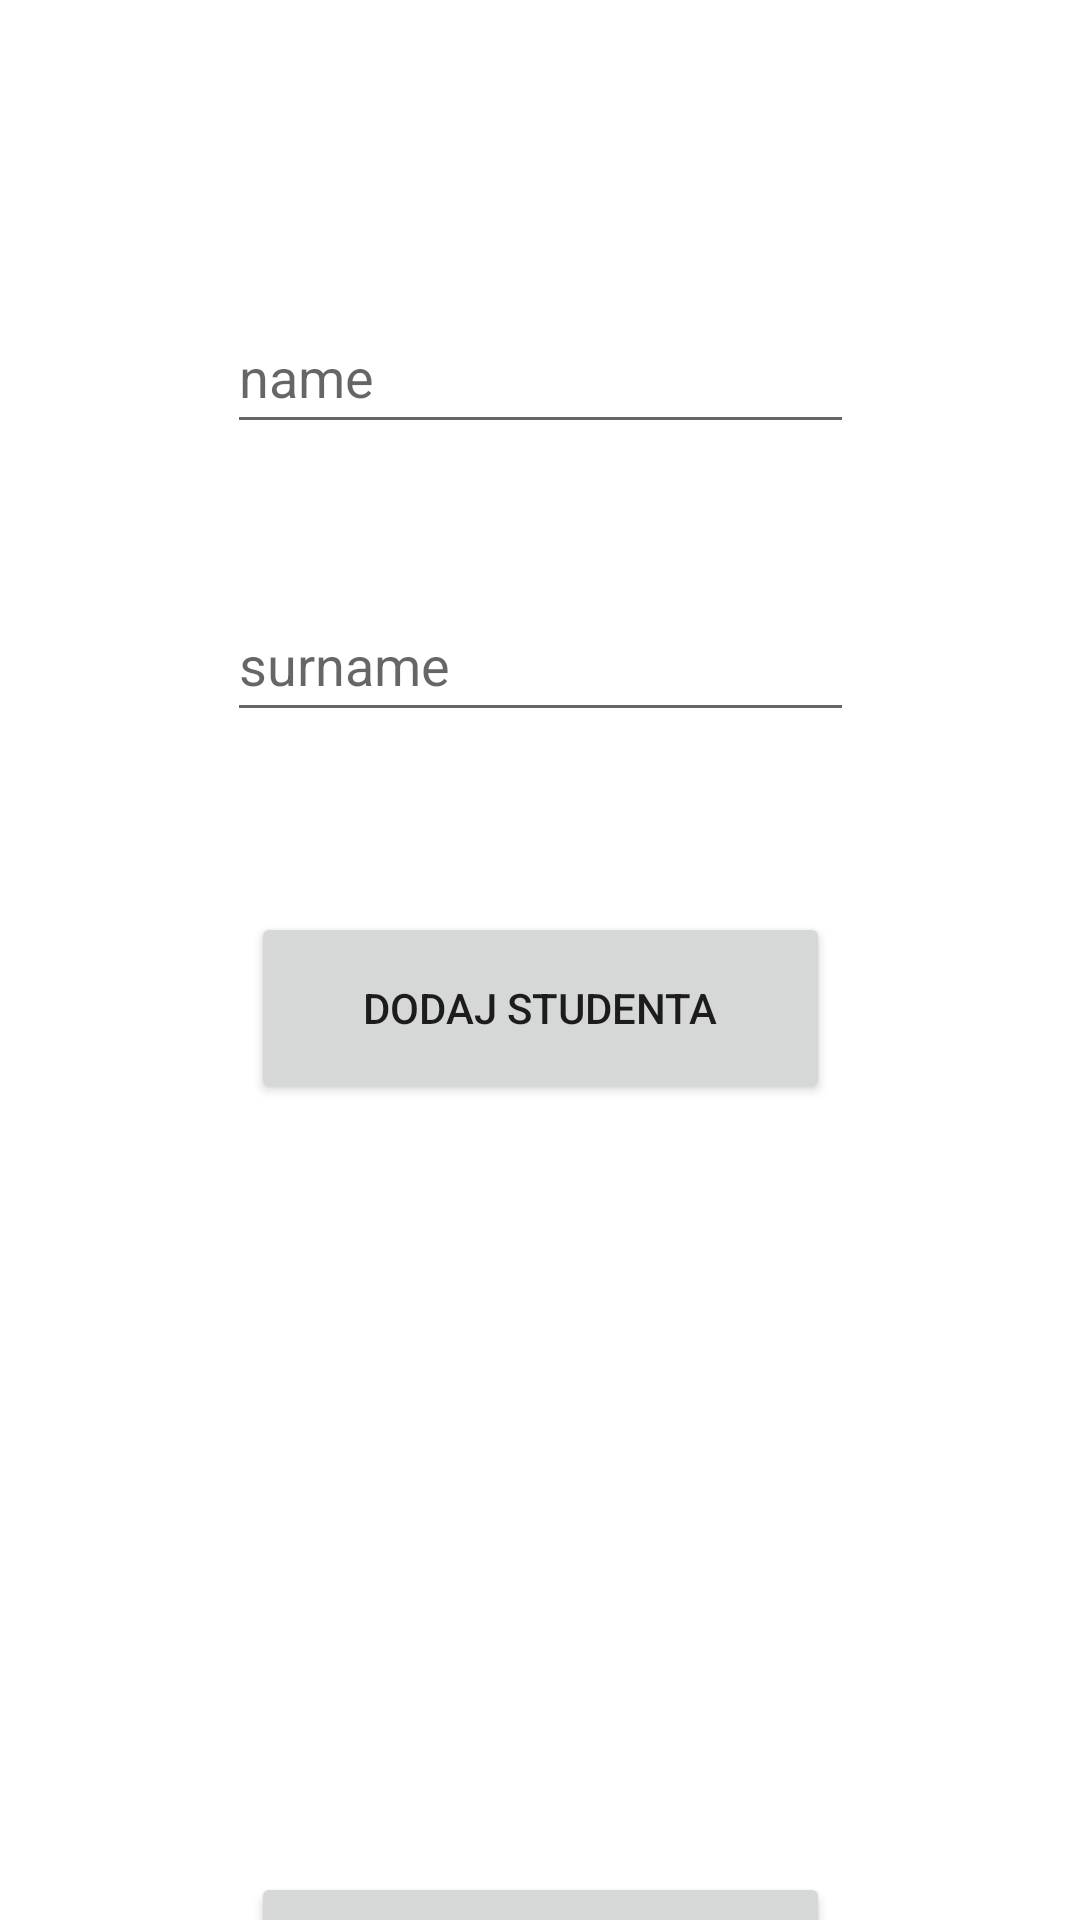

Android layout source for this screen:
<!-- AndroidManifest.xml: application theme Theme.FirebaseLibraryApp -->
<!-- res/layout/activity_save_student.xml -->
<?xml version="1.0" encoding="utf-8"?>
<androidx.constraintlayout.widget.ConstraintLayout
        xmlns:android="http://schemas.android.com/apk/res/android"
        xmlns:tools="http://schemas.android.com/tools"
        xmlns:app="http://schemas.android.com/apk/res-auto"
        android:layout_width="match_parent"
        android:layout_height="match_parent"
        tools:context=".SaveStudent">

    <EditText
            android:id="@+id/nameEdtTxt"
            android:layout_width="209dp"
            android:layout_height="48dp"
            app:layout_constraintTop_toTopOf="parent"
            android:layout_marginTop="100dp" app:layout_constraintEnd_toEndOf="parent"
            app:layout_constraintStart_toStartOf="parent"
            android:hint="@string/name"/>
    <EditText
            android:id="@+id/surnameEdtTxt"
            android:layout_width="209dp"
            android:layout_height="48dp"
            app:layout_constraintEnd_toEndOf="parent"
            android:hint="@string/surname"
            app:layout_constraintTop_toBottomOf="@+id/nameEdtTxt" android:layout_marginTop="48dp"
            app:layout_constraintStart_toStartOf="parent"/>

    <Button
            android:text="Dodaj studenta"
            android:id="@+id/saveBtn"
            android:layout_width="193dp"
            android:layout_height="64dp"
            app:layout_constraintStart_toStartOf="parent" app:layout_constraintEnd_toEndOf="parent"
            app:layout_constraintTop_toBottomOf="@+id/surnameEdtTxt" android:layout_marginTop="60dp"/>

    <Button
            android:text="Menu"
            android:id="@+id/menuBtn"
            android:layout_width="193dp"
            android:layout_height="64dp"
            app:layout_constraintStart_toStartOf="parent" app:layout_constraintEnd_toEndOf="parent"
            app:layout_constraintTop_toBottomOf="@+id/surnameEdtTxt" android:layout_marginTop="380dp"
    />
</androidx.constraintlayout.widget.ConstraintLayout>
<!-- resources referenced by this layout -->
<resources>
  <string name="name">name</string>
  <string name="surname">surname</string>
  <style name="Theme.FirebaseLibraryApp" parent="Theme.MaterialComponents.DayNight.DarkActionBar">
          
          <item name="colorPrimary">@color/green_popular</item>
          <item name="colorPrimaryVariant">@color/green_dark</item>
          <item name="colorOnPrimary">@color/white</item>
          
          <item name="colorSecondary">@color/green_light</item>
          <item name="colorSecondaryVariant">@color/teal_700</item>
          <item name="colorOnSecondary">@color/black</item>
          
          <item name="android:statusBarColor" tools:targetApi="l">?attr/colorPrimaryVariant</item>
          
      </style>
  <color name="green_popular">#4CAF50</color>
  <color name="green_dark">#007A05</color>
  <color name="white">#FFFFFFFF</color>
  <color name="green_light">#B8FFBA</color>
  <color name="teal_700">#FF018786</color>
  <color name="black">#FF000000</color>
</resources>
